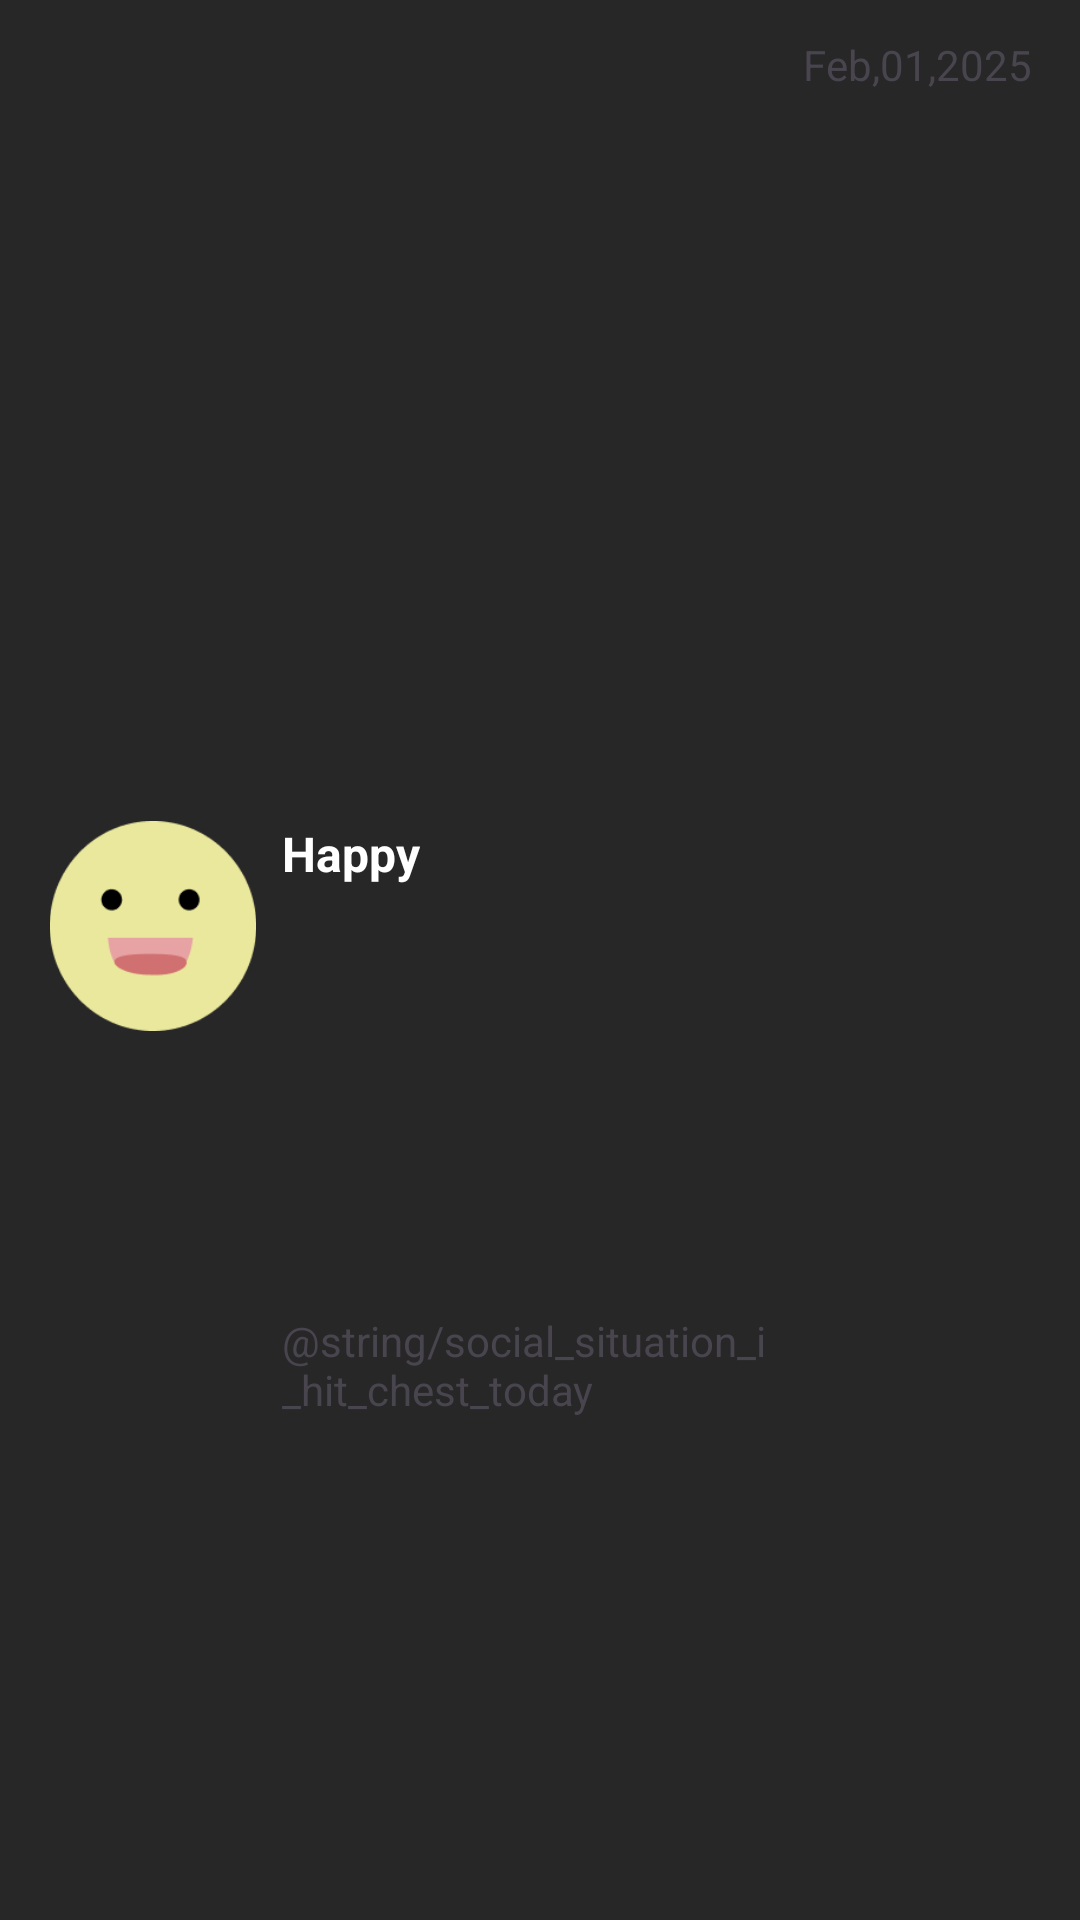

Layout XML and referenced resources for this Android screen:
<!-- AndroidManifest.xml: application theme Theme.Theynotlikeus -->
<!-- res/layout/mood_event_layout.xml -->
<?xml version="1.0" encoding="utf-8"?>
<androidx.constraintlayout.widget.ConstraintLayout xmlns:android="http://schemas.android.com/apk/res/android"
    xmlns:app="http://schemas.android.com/apk/res-auto"
    xmlns:tools="http://schemas.android.com/tools"
    android:layout_width="match_parent"
    android:layout_height="wrap_content"
    android:layout_margin="6dp"
    android:background="#282727"
    android:elevation="4dp"
    android:padding="12dp"
    android:radius="12dp">

    <ImageView
        android:id="@+id/moodIcon"
        android:layout_width="70dp"
        android:layout_height="70dp"
        android:layout_marginStart="4dp"
        android:background="#282727"
        android:src="@drawable/ic_happy_emoticon"
        app:layout_constraintBottom_toBottomOf="parent"
        app:layout_constraintStart_toStartOf="parent"
        app:layout_constraintTop_toTopOf="parent"
        app:layout_constraintVertical_bias="0.479" />

    <TextView
        android:id="@+id/moodTitle"
        android:layout_width="wrap_content"
        android:layout_height="wrap_content"
        android:layout_marginStart="8dp"
        android:text="@string/happy"
        android:textColor="@android:color/white"
        android:textSize="16sp"
        android:textStyle="bold"
        app:layout_constraintStart_toEndOf="@+id/moodIcon"
        app:layout_constraintTop_toTopOf="@+id/moodIcon" />

    <TextView
        android:id="@+id/textView4"
        android:layout_width="180dp"
        android:layout_height="57dp"
        android:layout_marginStart="8dp"
        android:layout_marginTop="8dp"
        android:text="@string/social_situation_i_hit_chest_today"
        app:layout_constraintBottom_toBottomOf="parent"
        app:layout_constraintStart_toEndOf="@+id/moodIcon"
        app:layout_constraintTop_toBottomOf="@+id/moodTitle" />

    <TextView
        android:id="@+id/textView7"
        android:layout_width="wrap_content"
        android:layout_height="wrap_content"
        android:layout_marginEnd="4dp"
        android:text="@string/feb_01_2025"
        app:layout_constraintEnd_toEndOf="parent"
        app:layout_constraintTop_toTopOf="parent" />
</androidx.constraintlayout.widget.ConstraintLayout>
<!-- resources referenced by this layout -->
<resources>
  <!-- drawable ic_happy_emoticon: png bitmap (drawable, 4289 bytes) -->
  <string name="feb_01_2025">Feb,01,2025</string>
  <string name="happy">Happy</string>
  <style name="Theme.Theynotlikeus" parent="Base.Theme.Theynotlikeus" />
  <style name="Base.Theme.Theynotlikeus" parent="Theme.Material3.DayNight.NoActionBar">
          
          
      </style>
</resources>
